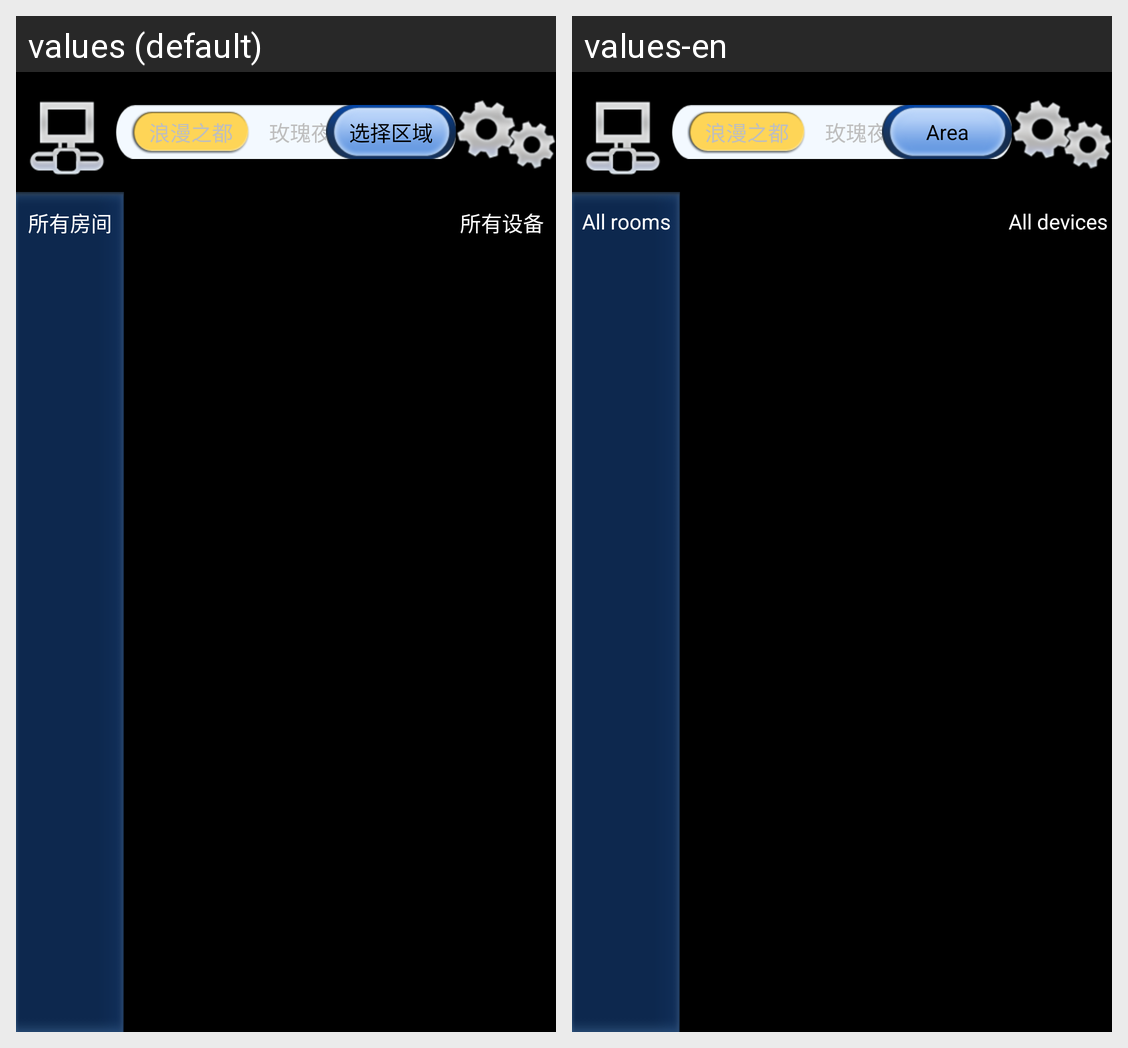

Translations of the strings shown on this Android screen, per locale in the grid:
Android screen res/layout/activity_main.xml rendered under 2 locales, left to right: values (default), values-en. Device: Nexus 5 (rendered at 1080×1920; each locale shown at half size, 540×960, under a caption strip naming it); theme android:Theme.NoTitleBar.
Strings drawn on this screen, with the default value and each locale's value (text and hints the layout hard-codes, and strings that could not be matched under every locale, appear in the picture but are not listed):

main_choose_area
  values: 选择区域
  values-en: Area

main_allroom
  values: 所有房间
  values-en: All rooms

main_alldevice
  values: 所有设备
  values-en: All devices
